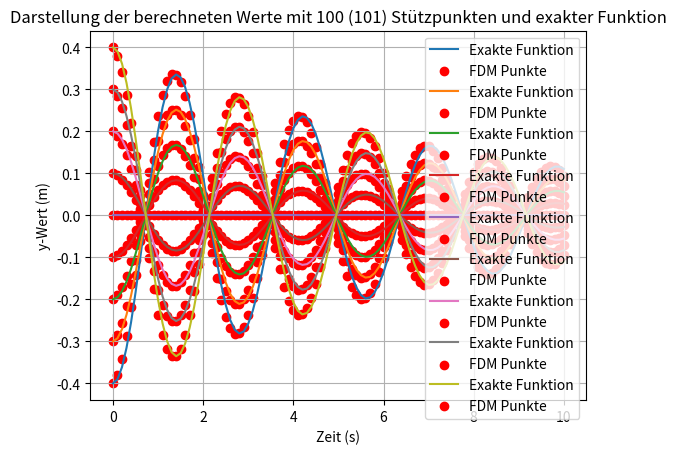

Write Python code to recreate this figure.
# [redacted]

import numpy as np
import matplotlib.pyplot as plt

class FDM:
    def __init__(self, m, D, k, y0, v0, time):
        self.m = m
        self.D = D
        self.k = k
        self.y0 = y0
        self.v0 = v0
        self.time = time

    # Berechnung der exakten Lösungsfunktion für die RMS-Fehlerberechnung
    def exact_func(self, x):
        C_1 = self.y0
        C_2 = (self.v0 + (self.D/(2*self.m))*self.y0) / np.sqrt((4*self.m*self.k - self.D**2) / (4*self.m**2))
        return x, np.exp((-self.D)/(2*self.m)*x) * (C_1*np.cos(np.sqrt((4*self.m*self.k-self.D**2)/(4*self.m**2))*x) + C_2*np.sin(np.sqrt((4*self.m*self.k-self.D**2)/(4*self.m**2))*x))

    # FDM für ODEs zweiten Grades. In diesem Fall der DGL des gedämpften Oszillators 
    def calculate_fdm(self, dt):
        knoten = int(self.time / dt)
        t_values = [i * dt for i in range(knoten + 1)]
        y_values = [self.y0]

        v_i = self.v0
        y_i = self.y0

        for i in range(1, knoten + 1):
            v_old = v_i
            y_old = y_i

            v_i = v_old - dt * ((self.D / self.m) * v_old + (self.k / self.m) * y_old)
            y_i = y_old + dt * v_i

            y_values.append(y_i)

        return t_values, y_values

    # RMS-ERROR-Berechnung = sqrt((1/N)*sum(i=1, N, (y_exakt_i-y_approx_i)^2))
    def calculate_rms_error(self, dt):
        t_values, y_values = self.calculate_fdm(dt)
        x_values_exact, y_values_exact = self.exact_func(np.linspace(0, self.time, len(t_values)))
        rms_error = np.sqrt(np.mean((np.array(y_values) - np.array(y_values_exact))**2))
        return rms_error, t_values, y_values, x_values_exact, y_values_exact

class Main:
    def run(self):
        # Grundwerte
        m = 0.4
        k = 2
        # y0 = 0.2
        v0 = 0
        D = 0.1
        time = 10
        dt = 0.1

        # Bei Variationsanwendung immer den Grundwert auskommentieren, der variiert wird!
        y0_values = [-0.4, -0.3, -0.2, -0.1, 0, 0.1, 0.2, 0.3, 0.4]

        # Entsprechend die Variationsvariable ersetzen, in dem Fall y0.
        print("y0    | RMS-Error")
        for y0 in y0_values:
            fdm = FDM(m, D, k, y0, v0, time)
            rms_error, t_values, y_values, x_values_exact, y_values_exact = fdm.calculate_rms_error(dt)
            print("{:0.2f} | {:0.6f}".format(y0, rms_error))

            # Plot Approx. u. Exakt.
            plt.plot(x_values_exact, y_values_exact, label='Exakte Funktion')
            plt.scatter(t_values, y_values, color='red', label='FDM Punkte')
            plt.xlabel('Zeit (s)')
            plt.ylabel('y-Wert (m)')
            plt.title('Darstellung der berechneten Werte mit 100 (101) Stützpunkten und exakter Funktion')
            plt.grid(True)
            plt.legend()
            plt.show()

if __name__ == "__main__":
    main = Main()
    main.run()